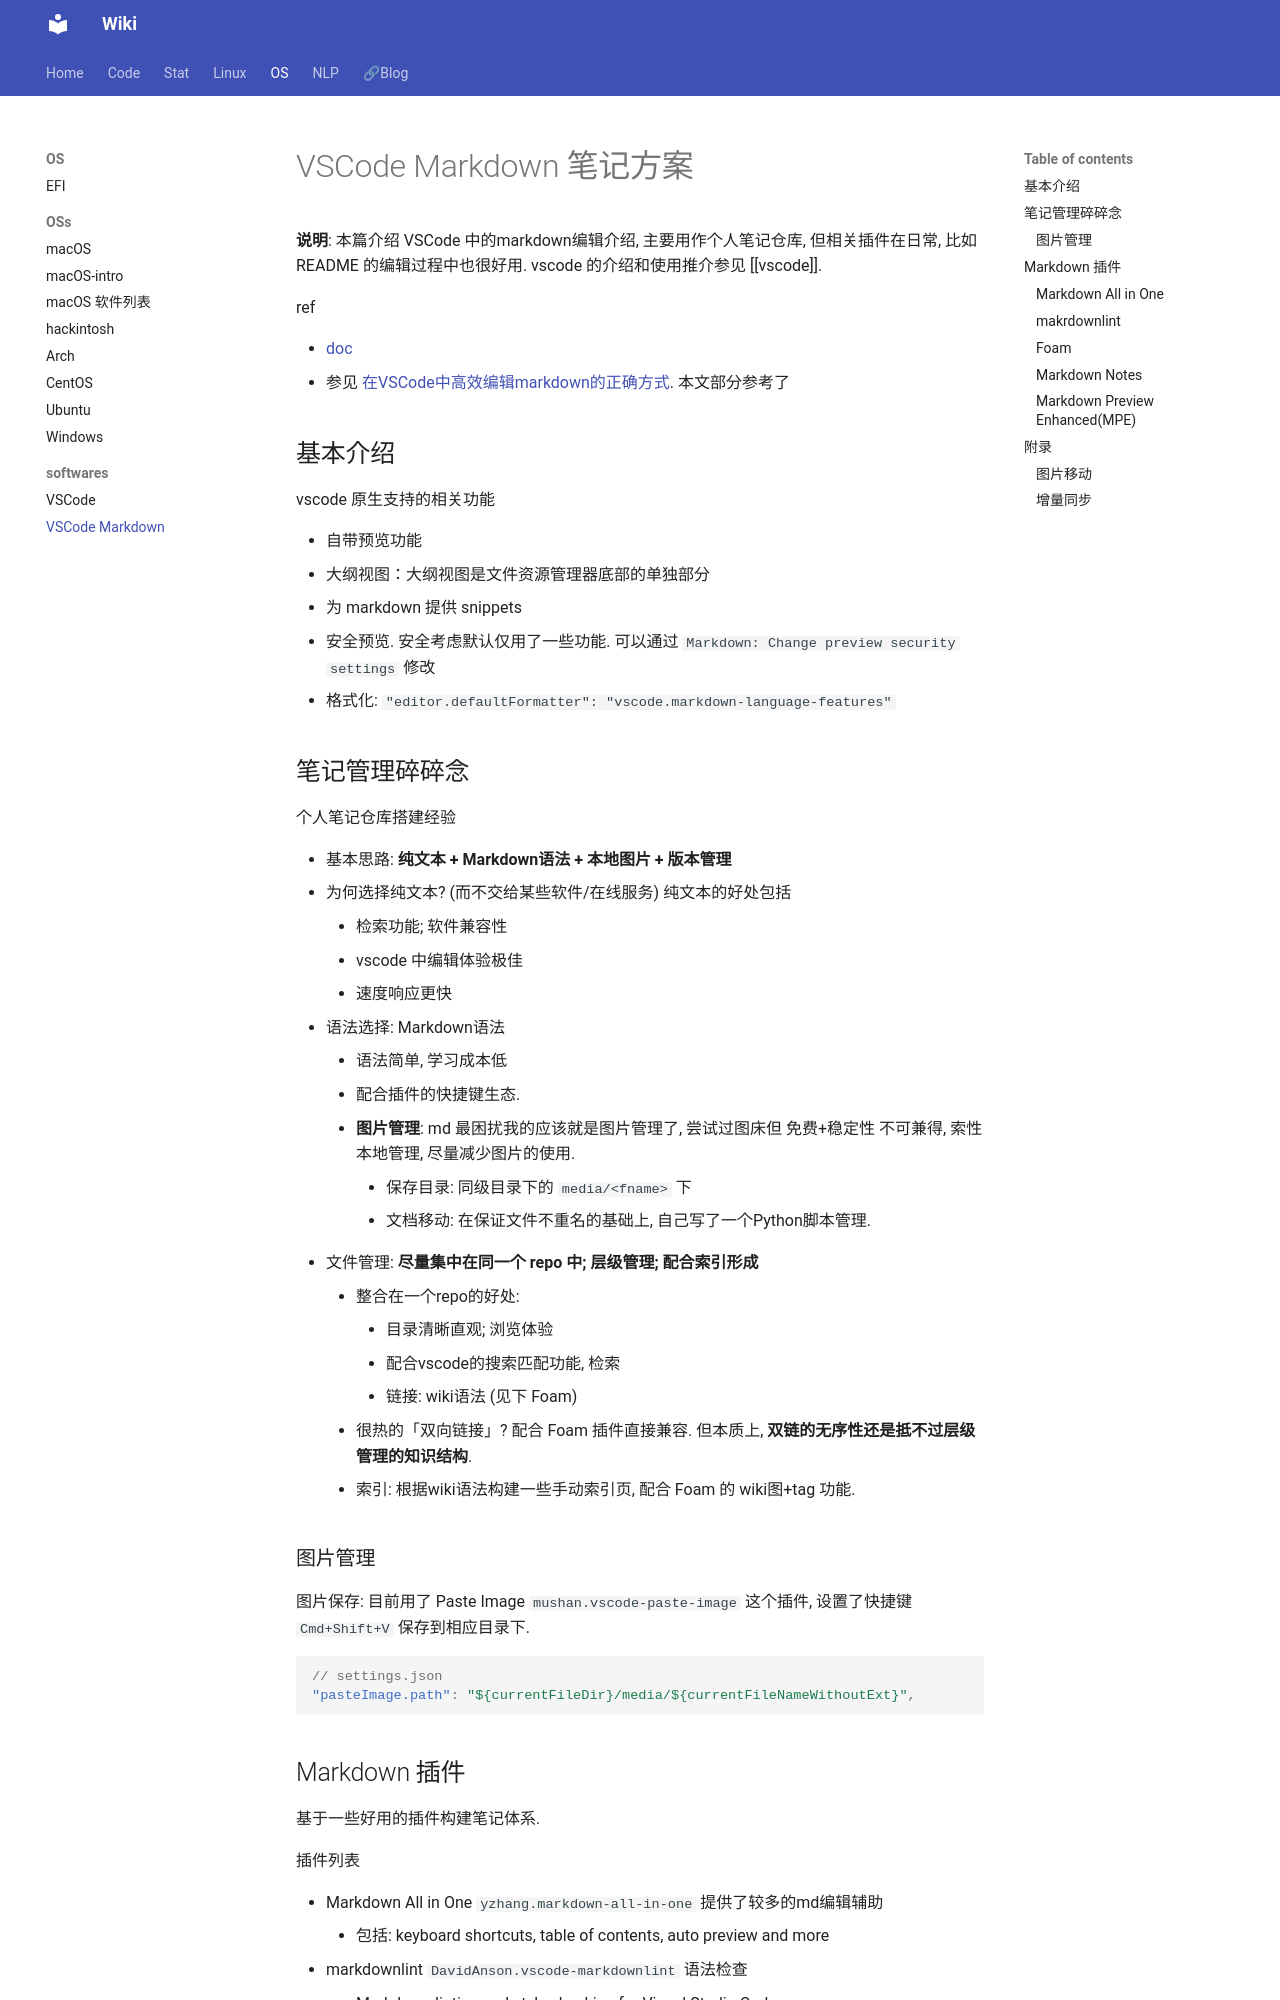

repository: Lightblues/wiki · page: os/vscode-markdown/index.html · generator: mkdocs


# VSCode Markdown 笔记方案

**说明**: 本篇介绍 VSCode 中的markdown编辑介绍, 主要用作个人笔记仓库, 但相关插件在日常, 比如 README 的编辑过程中也很好用. vscode 的介绍和使用推介参见 [[vscode]]. 


ref

- [doc](https://code.visualstudio.com/docs/languages/markdown)
- 参见 [在VSCode中高效编辑markdown的正确方式](https://www.thisfaner.com/p/edit-markdown-efficiently-in-vscode/). 本文部分参考了

## 基本介绍

vscode 原生支持的相关功能

- 自带预览功能
- 大纲视图：大纲视图是文件资源管理器底部的单独部分
- 为 markdown 提供 snippets
- 安全预览. 安全考虑默认仅用了一些功能. 可以通过 `Markdown: Change preview security settings` 修改
- 格式化: `"editor.defaultFormatter": "vscode.markdown-language-features"`


## 笔记管理碎碎念

个人笔记仓库搭建经验

- 基本思路: **纯文本 + Markdown语法 + 本地图片 + 版本管理**
- 为何选择纯文本? (而不交给某些软件/在线服务) 纯文本的好处包括
    - 检索功能; 软件兼容性
    - vscode 中编辑体验极佳
    - 速度响应更快
- 语法选择: Markdown语法
    - 语法简单, 学习成本低
    - 配合插件的快捷键生态.
    - **图片管理**: md 最困扰我的应该就是图片管理了, 尝试过图床但 免费+稳定性 不可兼得, 索性本地管理, 尽量减少图片的使用. 
        - 保存目录: 同级目录下的 `media/<fname>` 下
        - 文档移动: 在保证文件不重名的基础上, 自己写了一个Python脚本管理.
- 文件管理: **尽量集中在同一个 repo 中; 层级管理; 配合索引形成**
    - 整合在一个repo的好处: 
        - 目录清晰直观; 浏览体验
        - 配合vscode的搜索匹配功能, 检索
        - 链接: wiki语法 (见下 Foam)
    - 很热的「双向链接」? 配合 Foam 插件直接兼容. 但本质上, **双链的无序性还是抵不过层级管理的知识结构**.
    - 索引: 根据wiki语法构建一些手动索引页, 配合 Foam 的 wiki图+tag 功能.

### 图片管理

图片保存: 目前用了 Paste Image `mushan.vscode-paste-image` 这个插件, 设置了快捷键 `Cmd+Shift+V` 保存到相应目录下.

```json
// settings.json
"pasteImage.path": "${currentFileDir}/media/${currentFileNameWithoutExt}",
```
